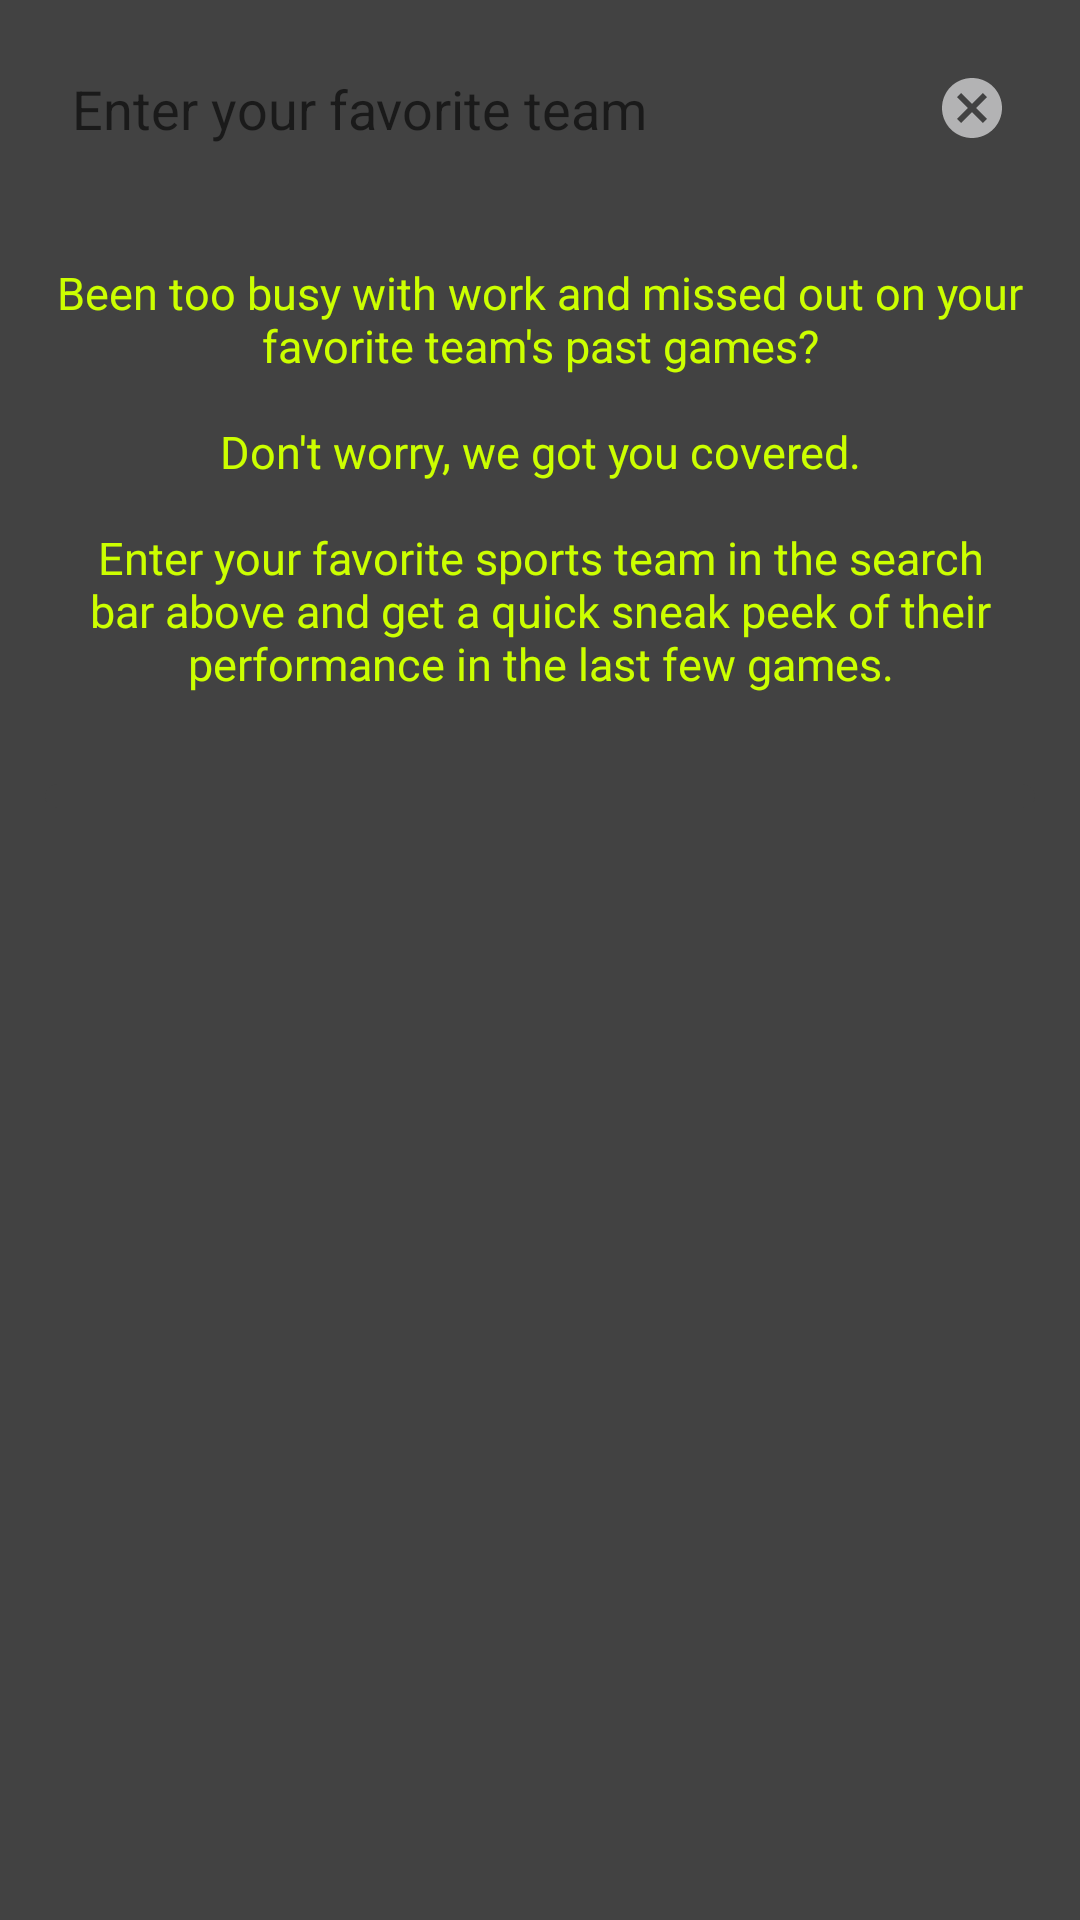

This screen was rendered from an Android layout file. Write that file and the resources it references.
<!-- AndroidManifest.xml: application theme AppTheme -->
<!-- res/layout/fragment_search.xml -->
<?xml version="1.0" encoding="utf-8"?>
<LinearLayout xmlns:android="http://schemas.android.com/apk/res/android"
    xmlns:tools="http://schemas.android.com/tools"
    android:orientation="vertical"
    android:layout_width="match_parent"
    android:background="@color/cardview_dark_background"
    android:layout_height="match_parent"
    tools:context=".ui.fragments.SearchFragment">

    <EditText
        android:id="@+id/search_team_edittext"
        android:padding="@dimen/search_edit_padding"
        android:drawablePadding="@dimen/search_edit_padding"
        android:drawableStart="@drawable/default_search_symbol"
        android:drawableEnd="@drawable/cancel"
        android:layout_margin="@dimen/search_margin"
        android:hint="@string/search_edit_hint"
        android:background="@drawable/round_border"
        android:layout_width="match_parent"
        android:layout_height="wrap_content" />

    <TextView
        android:id="@+id/filler_text"
        android:textColor="#ccff00"
        android:gravity="center"
        android:text="@string/filler_text"
        android:textSize="@dimen/medium_text"
        android:layout_margin="@dimen/recyclerview_margin"
        android:layout_width="match_parent"
        android:layout_height="wrap_content" />

    <RelativeLayout
        android:layout_width="match_parent"
        android:layout_height="match_parent">
        <ProgressBar
            android:id="@+id/progress_bar"
            android:indeterminateOnly="true"
            android:visibility="gone"
            android:translationZ="2dp"
            android:layout_gravity="center"
            android:layout_centerInParent="true"
            android:layout_width="wrap_content"
            android:layout_height="wrap_content" />
        <androidx.recyclerview.widget.RecyclerView
            android:id="@+id/team_list"
            android:padding="@dimen/recyclerview_padding"
            android:background="@drawable/round_border_dark"
            android:layout_margin="@dimen/recyclerview_margin"
            android:layout_width="match_parent"
            android:layout_height="wrap_content"
            tools:listitem="@layout/team_item"/>
    </RelativeLayout>

</LinearLayout>
<!-- res/layout/team_item.xml (included above) -->
<?xml version="1.0" encoding="utf-8"?>
<androidx.cardview.widget.CardView xmlns:android="http://schemas.android.com/apk/res/android"
    xmlns:app="http://schemas.android.com/apk/res-auto"
    android:orientation="vertical"
    android:layout_width="match_parent"
    android:layout_height="wrap_content"
    app:cardCornerRadius="16dp"
    android:layout_margin="4dp"
    android:background="#eeeeee"
    android:padding="8dp">

    <LinearLayout
        android:layout_width="match_parent"
        android:layout_height="wrap_content"
        android:orientation="vertical">

        <LinearLayout
            android:layout_width="match_parent"
            android:layout_height="wrap_content"
            android:orientation="horizontal"
            android:layout_margin="8dp"
            android:weightSum="2">


            <TextView
                android:text="@string/team_name_label"
                android:layout_width="0dp"
                android:layout_weight="0.5"
                android:layout_height="wrap_content"
                android:textSize="16sp"
                android:textStyle="bold"
                />

            <TextView
                android:id="@+id/team_name"
                android:layout_width="0dp"
                android:layout_weight="1.5"
                android:layout_height="wrap_content"
                android:textSize="16sp"
                android:textStyle="bold"
                android:text="Man Utd"
                />


        </LinearLayout>

        <LinearLayout
            android:layout_width="match_parent"
            android:layout_height="wrap_content"
            android:orientation="horizontal"
            android:layout_margin="8dp"
            android:weightSum="2">


            <TextView
                android:layout_width="0dp"
                android:layout_weight="0.5"
                android:layout_height="wrap_content"
                android:textSize="16sp"
                android:textStyle="bold"
                android:text="@string/team_sport_label"
                />

            <TextView
                android:id="@+id/team_sport"
                android:layout_width="0dp"
                android:layout_weight="1.5"
                android:layout_height="wrap_content"
                android:textSize="16sp"
                android:textStyle="bold"
                android:text="Cricket"
                />
        </LinearLayout>
    </LinearLayout>

</androidx.cardview.widget.CardView>
<!-- resources referenced by this layout -->
<resources>
  <dimen name="medium_text">15sp</dimen>
  <dimen name="recyclerview_margin">15dp</dimen>
  <dimen name="recyclerview_padding">4dp</dimen>
  <dimen name="search_edit_padding">8dp</dimen>
  <dimen name="search_margin">16dp</dimen>
  <!-- drawable cancel (drawable) -->
  <vector android:height="24dp" android:tint="#B3B3B4"
      android:viewportHeight="24.0" android:viewportWidth="24.0"
      android:width="24dp" xmlns:android="http://schemas.android.com/apk/res/android">
      <path android:fillColor="#FF000000" android:pathData="M12,2C6.47,2 2,6.47 2,12s4.47,10 10,10 10,-4.47 10,-10S17.53,2 12,2zM17,15.59L15.59,17 12,13.41 8.41,17 7,15.59 10.59,12 7,8.41 8.41,7 12,10.59 15.59,7 17,8.41 13.41,12 17,15.59z"/>
  </vector>
  <!-- drawable round_border_dark (drawable) -->
  <?xml version="1.0" encoding="utf-8"?>
  <shape xmlns:android="http://schemas.android.com/apk/res/android"
      android:shape="rectangle" android:padding="10dp">
      <solid android:color="@color/cardview_dark_background"/>
      <corners
          android:bottomRightRadius="25dp"
          android:bottomLeftRadius="25dp"
          android:topLeftRadius="25dp"
          android:topRightRadius="25dp"/>
  </shape>
  <string name="filler_text">Been too busy with work and missed out on your favorite team\'s past games?\n\nDon\'t worry, we got you covered.\n\nEnter your favorite sports team in the search bar above and get a quick sneak peek of their performance in the last few games.</string>
  <string name="search_edit_hint">Enter your favorite team</string>
  <string name="team_name_label">Team</string>
  <string name="team_sport_label">Sport</string>
  <style name="AppTheme" parent="Theme.AppCompat.Light.DarkActionBar">
          
          <item name="colorPrimary">@color/cardview_dark_background</item>
          <item name="colorPrimaryDark">@color/colorPrimaryDark</item>
          <item name="colorAccent">@color/colorAccent</item>
      </style>
  <!-- not gathered from this repository: default colours our renderer supplied (Android Studio template values) -->
  <color name="colorPrimaryDark">#FF3700B3</color>
  <color name="colorAccent">#FF03DAC5</color>
</resources>
